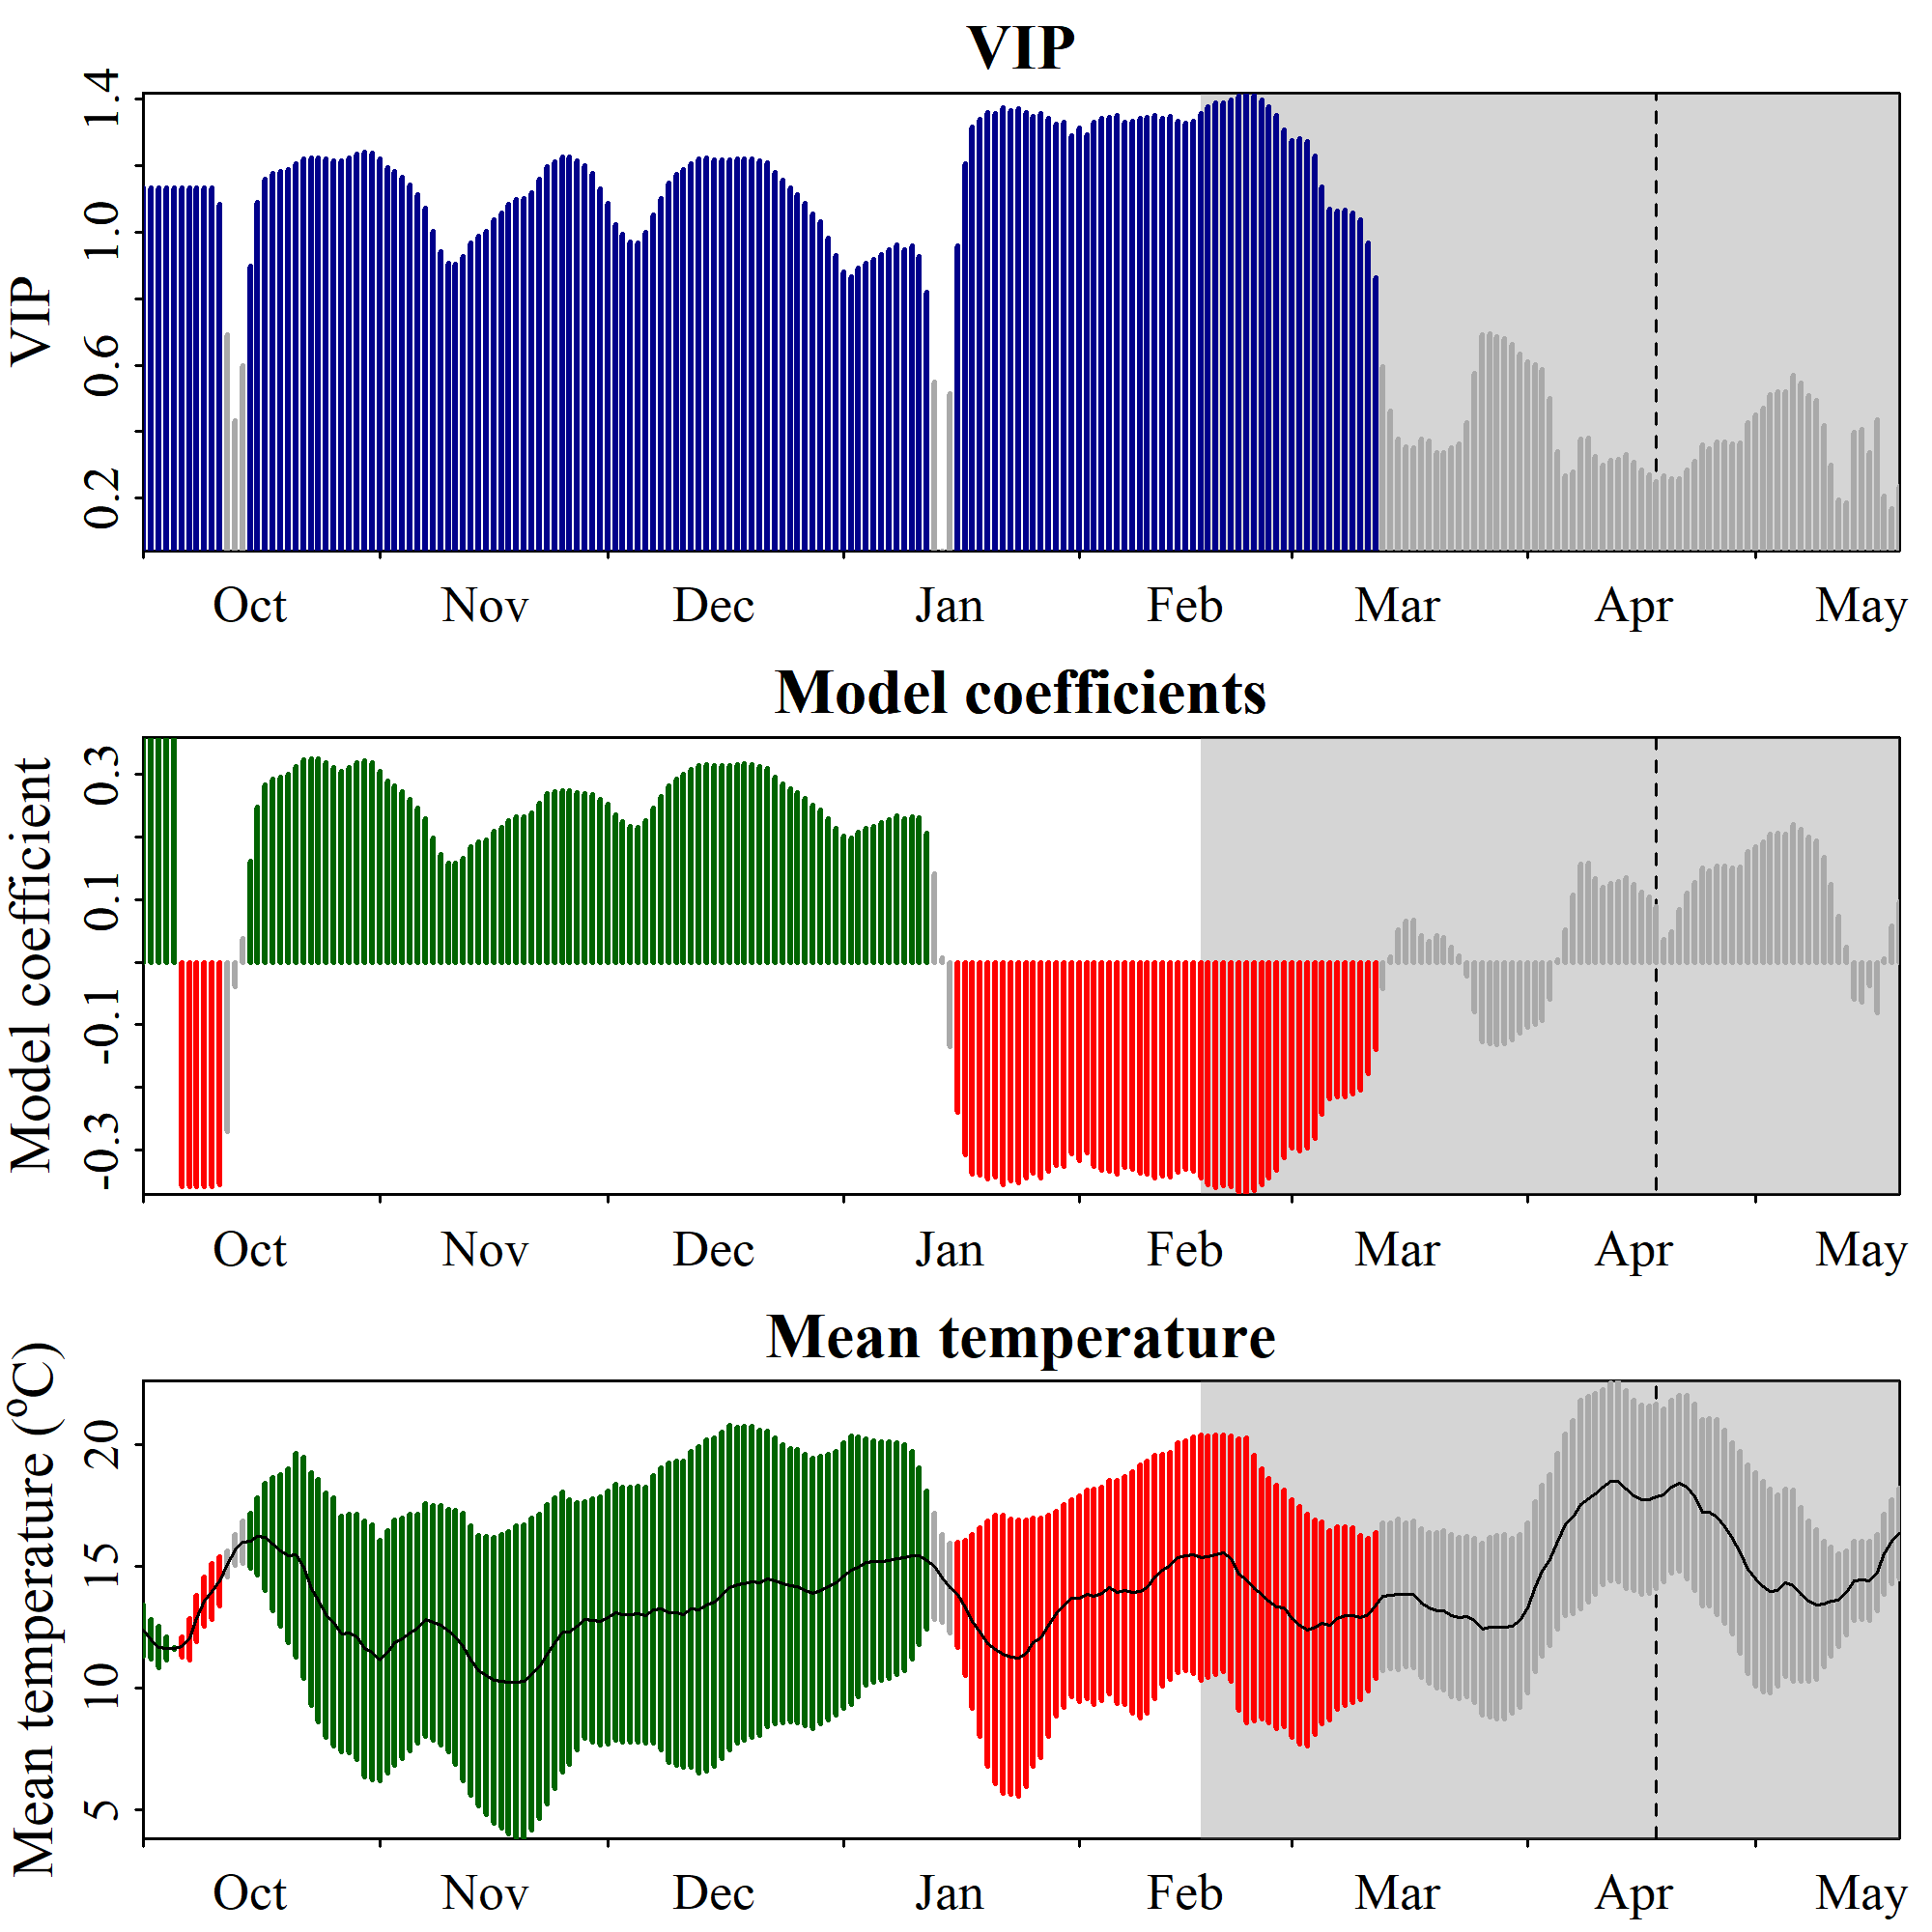

The data file committed next to this chart (first rows):
Date, JDay, Coef, VIP, Tmean, Tstdev
1001, -91, 0.3594, 1.132, 12.36, 1.057
1002, -90, 0.3594, 1.132, 11.99, 0.8041
1003, -89, 0.3594, 1.132, 11.67, 0.8603
1004, -88, 0.3594, 1.132, 11.63, 0.481
1005, -87, 0.3594, 1.132, 11.61, 0.02427
1006, -86, -0.3594, 1.132, 11.68, 0.431
1007, -85, -0.3594, 1.132, 11.99, 0.8592
1008, -84, -0.3594, 1.132, 12.85, 0.9487
1009, -83, -0.3594, 1.132, 13.55, 1.015
1010, -82, -0.3594, 1.132, 13.97, 1.156
1011, -81, -0.3553, 1.083, 14.38, 1.007
1012, -80, -0.2702, 0.6929, 15.09, 0.5205
1013, -79, -0.03929, 0.433, 15.66, 0.6361
1014, -78, 0.03779, 0.5983, 15.98, 0.8789
1015, -77, 0.1611, 0.8971, 16.04, 1.123
1016, -76, 0.2474, 1.089, 16.22, 1.603
1017, -75, 0.2827, 1.158, 16.2, 2.207
1018, -74, 0.2921, 1.175, 15.9, 2.747
1019, -73, 0.2959, 1.181, 15.64, 3.121
1020, -72, 0.3003, 1.188, 15.42, 3.573
1021, -71, 0.3127, 1.204, 15.45, 4.178
1022, -70, 0.3229, 1.22, 14.94, 4.551
1023, -69, 0.3247, 1.223, 14.06, 4.795
1024, -68, 0.3243, 1.224, 13.58, 4.979
1025, -67, 0.3188, 1.22, 12.99, 5.012
1026, -66, 0.3108, 1.215, 12.7, 5.091
1027, -65, 0.3049, 1.213, 12.22, 4.842
1028, -64, 0.3108, 1.224, 12.25, 4.899
1029, -63, 0.3188, 1.234, 12.08, 5.041
1030, -62, 0.3217, 1.241, 11.61, 5.261
1031, -61, 0.3183, 1.238, 11.46, 5.245
1101, -60, 0.3052, 1.22, 11.12, 4.956
1102, -59, 0.2899, 1.196, 11.48, 4.987
1103, -58, 0.2814, 1.182, 11.85, 5.034
1104, -57, 0.272, 1.165, 12.02, 4.944
1105, -56, 0.2595, 1.141, 12.27, 4.87
1106, -55, 0.247, 1.113, 12.43, 4.693
1107, -54, 0.2291, 1.072, 12.8, 4.789
1108, -53, 0.198, 1.001, 12.67, 4.821
1109, -52, 0.173, 0.9412, 12.58, 4.916
1110, -51, 0.1587, 0.9057, 12.34, 4.977
1111, -50, 0.1583, 0.9051, 12.07, 5.202
1112, -49, 0.1667, 0.9263, 11.68, 5.496
1113, -48, 0.1843, 0.9685, 11.12, 5.533
1114, -47, 0.192, 0.9892, 10.69, 5.564
1115, -46, 0.1954, 1.002, 10.49, 5.715
1116, -45, 0.2087, 1.038, 10.3, 5.885
1117, -44, 0.2158, 1.058, 10.26, 6.037
1118, -43, 0.2259, 1.083, 10.21, 6.219
1119, -42, 0.2324, 1.099, 10.24, 6.416
1120, -41, 0.2321, 1.101, 10.25, 6.451
1121, -40, 0.239, 1.119, 10.56, 6.4
1122, -39, 0.2541, 1.158, 10.88, 6.235
1123, -38, 0.2692, 1.196, 11.37, 6.149
1124, -37, 0.272, 1.213, 11.84, 5.977
1125, -36, 0.2734, 1.225, 12.3, 5.759
1126, -35, 0.2749, 1.228, 12.28, 5.433
1127, -34, 0.2713, 1.215, 12.53, 5.066
1128, -33, 0.2692, 1.2, 12.8, 4.859
1129, -32, 0.2682, 1.176, 12.77, 4.988
... 172 more rows
